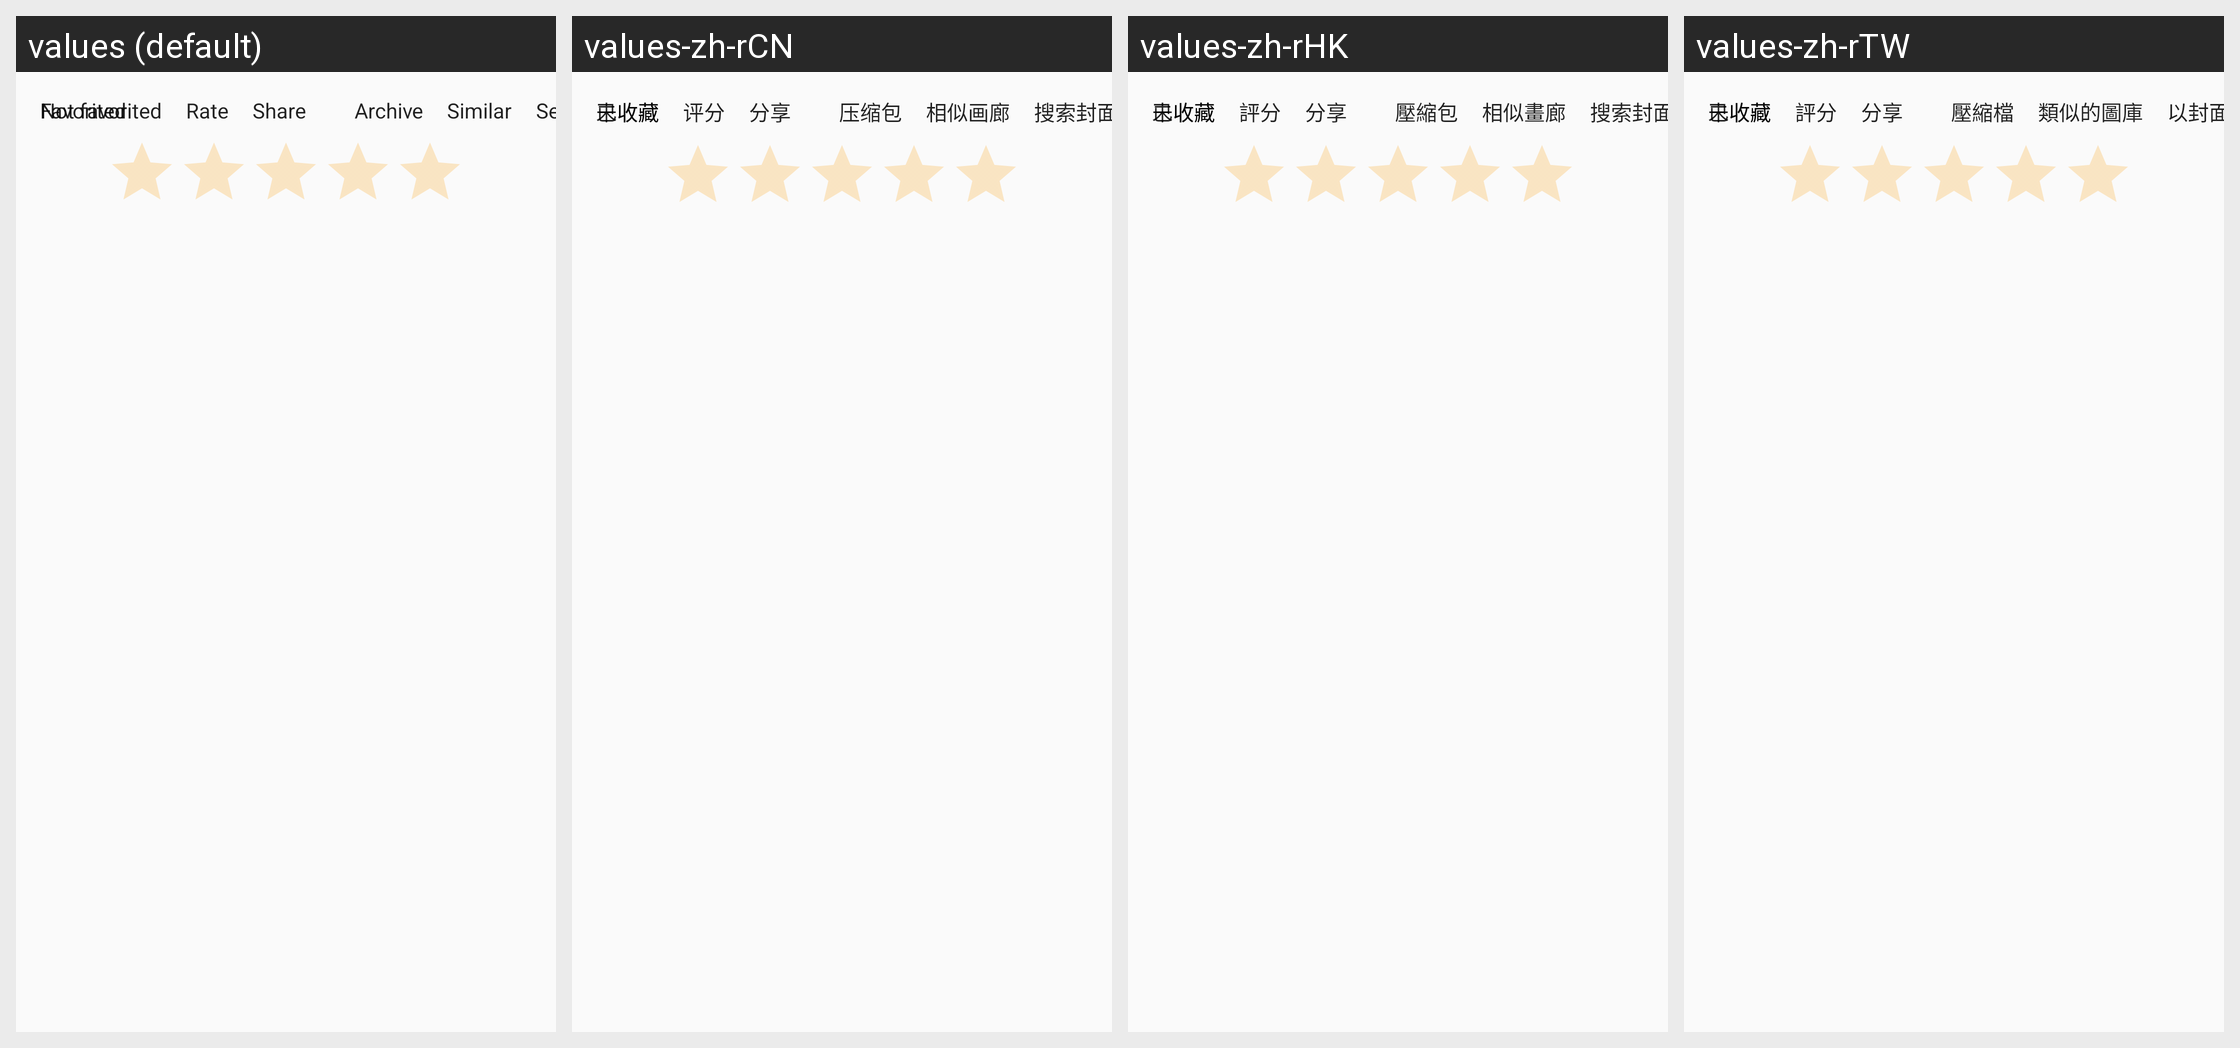

Translations of the strings shown on this Android screen, per locale in the grid:
Android screen res/layout/gallery_detail_actions.xml rendered under 4 locales, left to right: values (default), values-zh-rCN, values-zh-rHK, values-zh-rTW. Device: Nexus 5 (rendered at 1080×1920; each locale shown at half size, 540×960, under a caption strip naming it); theme AppTheme.
Other locales in the repository, not shown: values-de, values-es, values-fr, values-ja, values-ko, values-th.
Strings drawn on this screen, with the default value and each locale's value (text and hints the layout hard-codes, and strings that could not be matched under every locale, appear in the picture but are not listed):

favorited
  values: Favorited
  values-zh-rCN: 已收藏
  values-zh-rHK: 已收藏
  values-zh-rTW: 已收藏

not_favorited
  values: Not favorited
  values-zh-rCN: 未收藏
  values-zh-rHK: 未收藏
  values-zh-rTW: 未收藏

rate
  values: Rate
  values-zh-rCN: 评分
  values-zh-rHK: 評分
  values-zh-rTW: 評分

share
  values: Share
  values-zh-rCN: 分享
  values-zh-rHK: 分享
  values-zh-rTW: 分享

archive
  values: Archive
  values-zh-rCN: 压缩包
  values-zh-rHK: 壓縮包
  values-zh-rTW: 壓縮檔

similar_gallery
  values: Similar
  values-zh-rCN: 相似画廊
  values-zh-rHK: 相似畫廊
  values-zh-rTW: 類似的圖庫

search_cover
  values: Search Cover
  values-zh-rCN: 搜索封面
  values-zh-rHK: 搜索封面
  values-zh-rTW: 以封面搜尋
